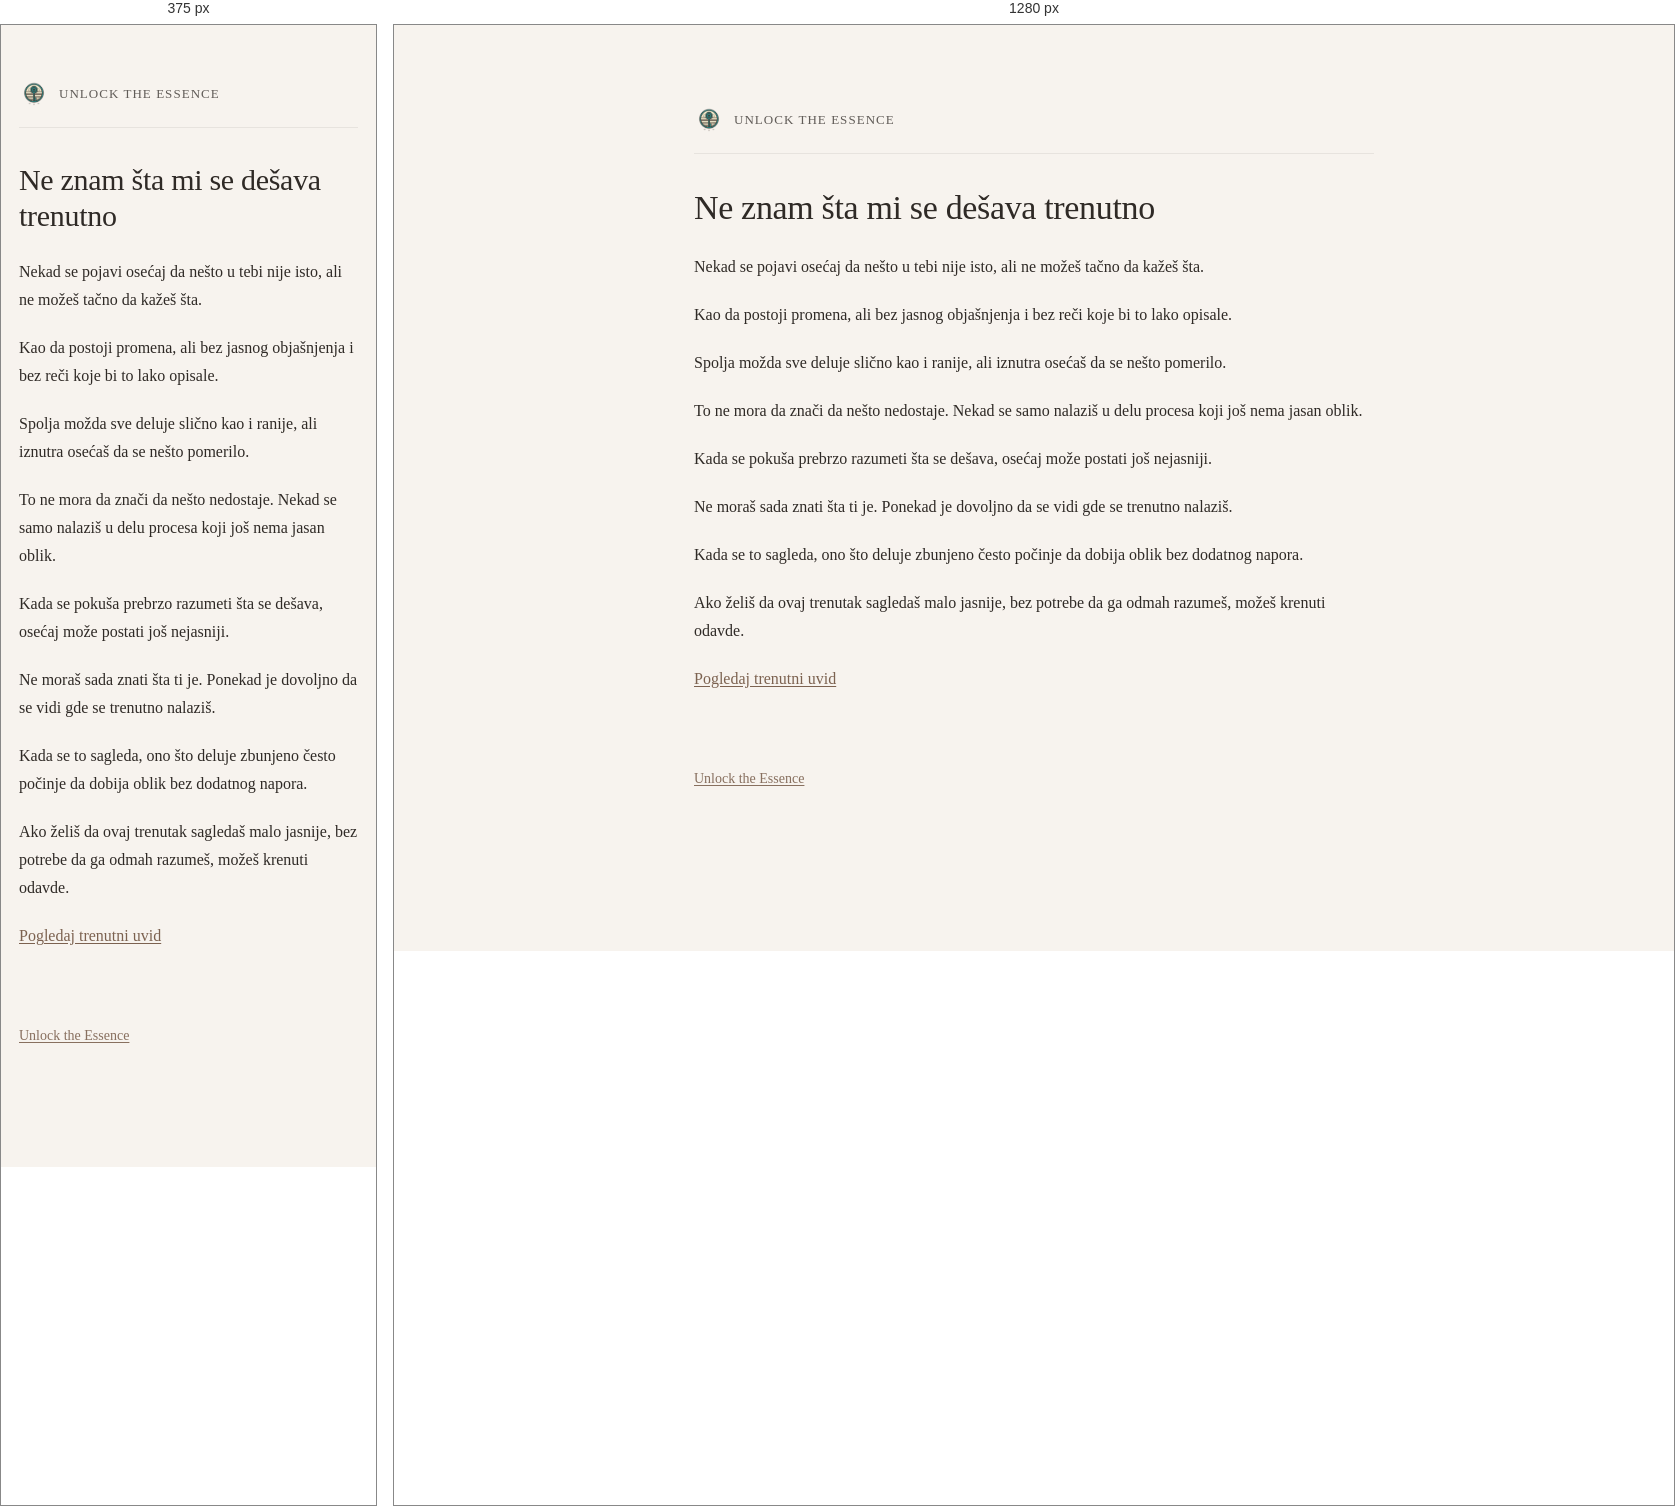
Rendered at 375 px and 1280 px, left to right.

<!-- file: ne-znam-sta-mi-se-desava-trenutno.html -->
<!DOCTYPE html>
<html lang="sr">
<head>
  <meta charset="UTF-8" />
  <title>Ne znam šta mi se dešava trenutno | Unlock the Essence</title>
  <meta name="description" content="Ako ne znaš šta ti se dešava trenutno, ovde možeš mirnije sagledati šta se u tebi pomera i kako se taj osećaj pojavljuje." />
  <meta name="robots" content="index, follow" />
  <meta name="theme-color" content="#f7f4ee" />
  <link rel="canonical" href="https://kako.unlocktheessence.com/ne-znam-sta-mi-se-desava-trenutno.html" />
  <meta property="og:locale" content="sr_RS" />
  <meta property="og:type" content="article" />
  <meta property="og:title" content="Ne znam šta mi se dešava trenutno | Unlock the Essence" />
  <meta property="og:description" content="Ako ne znaš šta ti se dešava trenutno, ovde možeš mirnije sagledati šta se u tebi pomera i kako se taj osećaj pojavljuje." />
  <meta property="og:url" content="https://kako.unlocktheessence.com/ne-znam-sta-mi-se-desava-trenutno.html" />
  <meta property="og:site_name" content="Unlock the Essence" />
  <meta property="og:image" content="https://kako.unlocktheessence.com/unlock-the-essence-logo.png" />
  <meta name="twitter:card" content="summary_large_image" />
  <meta name="twitter:title" content="Ne znam šta mi se dešava trenutno | Unlock the Essence" />
  <meta name="twitter:description" content="Ako ne znaš šta ti se dešava trenutno, ovde možeš mirnije sagledati šta se u tebi pomera i kako se taj osećaj pojavljuje." />
  <meta name="twitter:image" content="https://kako.unlocktheessence.com/unlock-the-essence-logo.png" />
  <meta name="viewport" content="width=device-width, initial-scale=1.0" />
  <link rel="icon" href="unlock-the-essence-logo.png" />
  <link rel="stylesheet" href="style.css" />
</head>
<body>
  <main class="container">

   <header class="site-header">
  <a href="https://www.unlocktheessence.com" class="brand">
    <img src="unlock-the-essence-logo.png" alt="Unlock the Essence" class="logo">
    <span class="brand-text">Unlock the Essence</span>
  </a>
</header>

    <h1>Ne znam šta mi se dešava trenutno</h1>

    <p>
      Nekad se pojavi osećaj da nešto u tebi nije isto,
      ali ne možeš tačno da kažeš šta.
    </p>

    <p>
      Kao da postoji promena,
      ali bez jasnog objašnjenja i bez reči koje bi to lako opisale.
    </p>

    <p>
      Spolja možda sve deluje slično kao i ranije,
      ali iznutra osećaš da se nešto pomerilo.
    </p>

    <p>
      To ne mora da znači da nešto nedostaje.
      Nekad se samo nalaziš u delu procesa koji još nema jasan oblik.
    </p>

    <p>
      Kada se pokuša prebrzo razumeti šta se dešava,
      osećaj može postati još nejasniji.
    </p>

    <p>
      Ne moraš sada znati šta ti je.
      Ponekad je dovoljno da se vidi gde se trenutno nalaziš.
    </p>

    <p>
      Kada se to sagleda,
      ono što deluje zbunjeno
      često počinje da dobija oblik bez dodatnog napora.
    </p>

    <p>
      Ako želiš da ovaj trenutak sagledaš malo jasnije,
      bez potrebe da ga odmah razumeš,
      možeš krenuti odavde.
    </p>

    <p>
      <a href="https://trenutak.unlocktheessence.com/">Pogledaj trenutni uvid</a>
    </p>

    <p class="site-link-bottom">
      <a href="https://www.unlocktheessence.com">Unlock the Essence</a>
    </p>

  </main>
</body>
</html>


/* @media block from style.css */
@media (max-width: 640px) {
  .container {
    margin: 54px auto;
    padding: 0 18px 44px;
  }

  h1 {
    font-size: 30px;
  }

  h2 {
    font-size: 22px;
    margin-top: 42px;
  }

  .lead {
    font-size: 18px;
  }

  .cta-links a {
    padding: 13px 14px;
  }
}